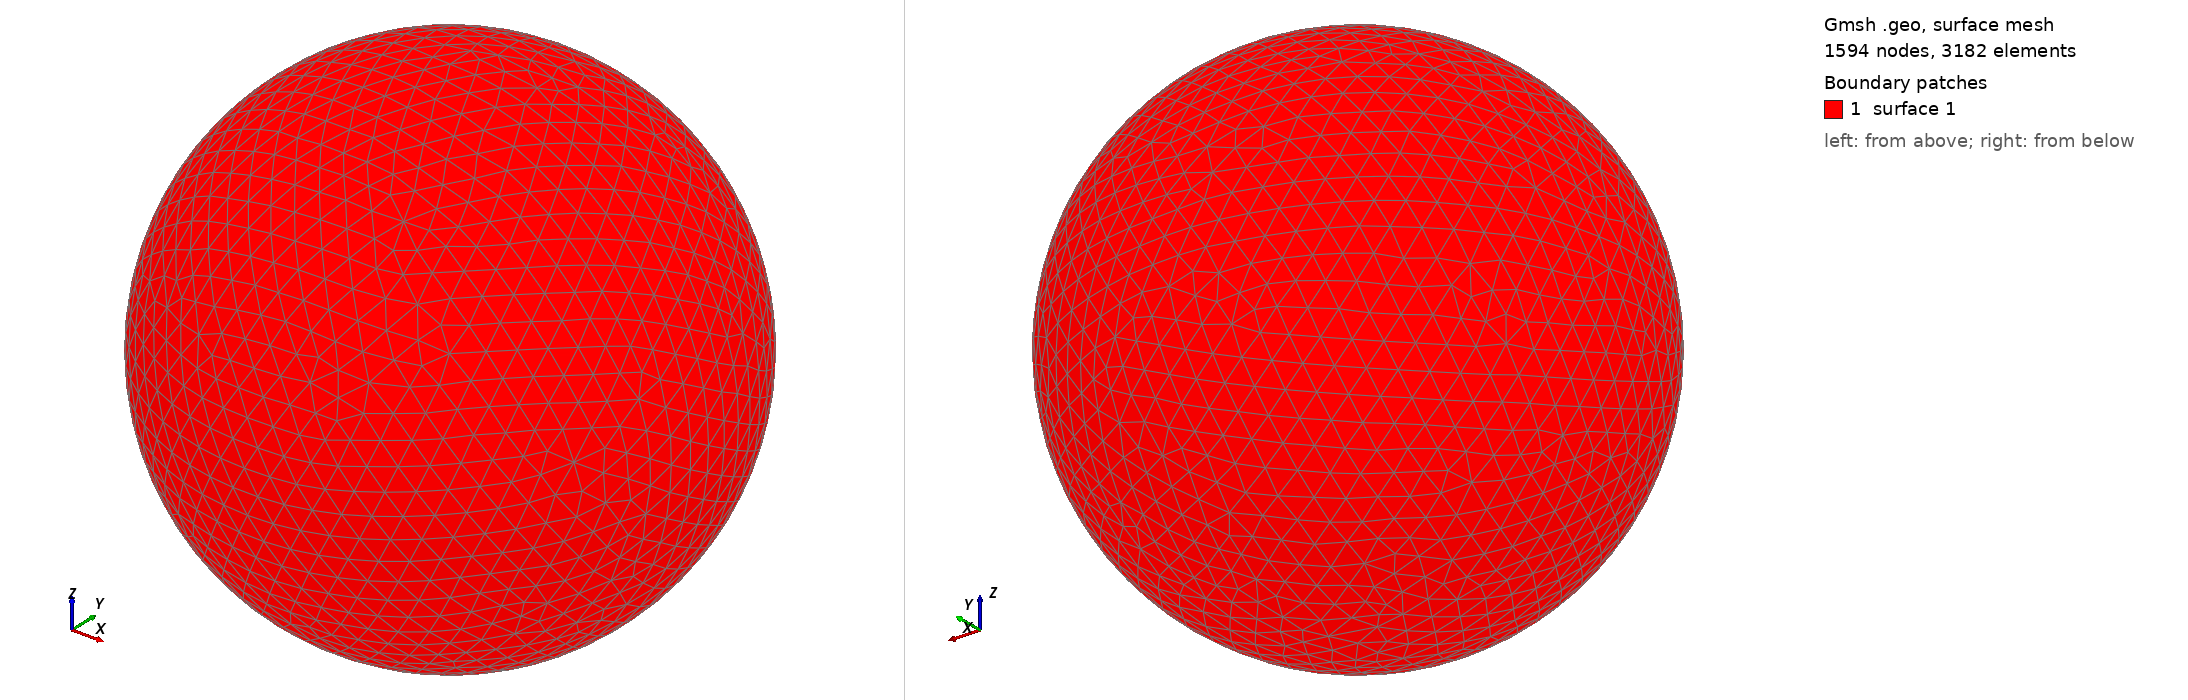

Gmsh geometry script, surface-meshed: 1594 nodes, 3182 surface elements. Boundary patches (legend numbers): 1 surface 1. Left view from above one corner, right view from below the opposite corner. The script declares no physical surfaces, so the legend lists its geometric surfaces. The drawing asked Gmsh for element sizes between 1% and 20% of the model's largest extent; the script's own settings can give other sizes.

=== shot2911.geo (drawn) ===
SetFactory("OpenCASCADE");
Point(1) = {0,0,0,0};
Sphere(1) = {0,0,0,0.91900000};
MeshSize{ PointsOf{ Surface{:}; } } = 0.091900000;
Mesh.ElementOrder=1;
Mesh.Format=39;
